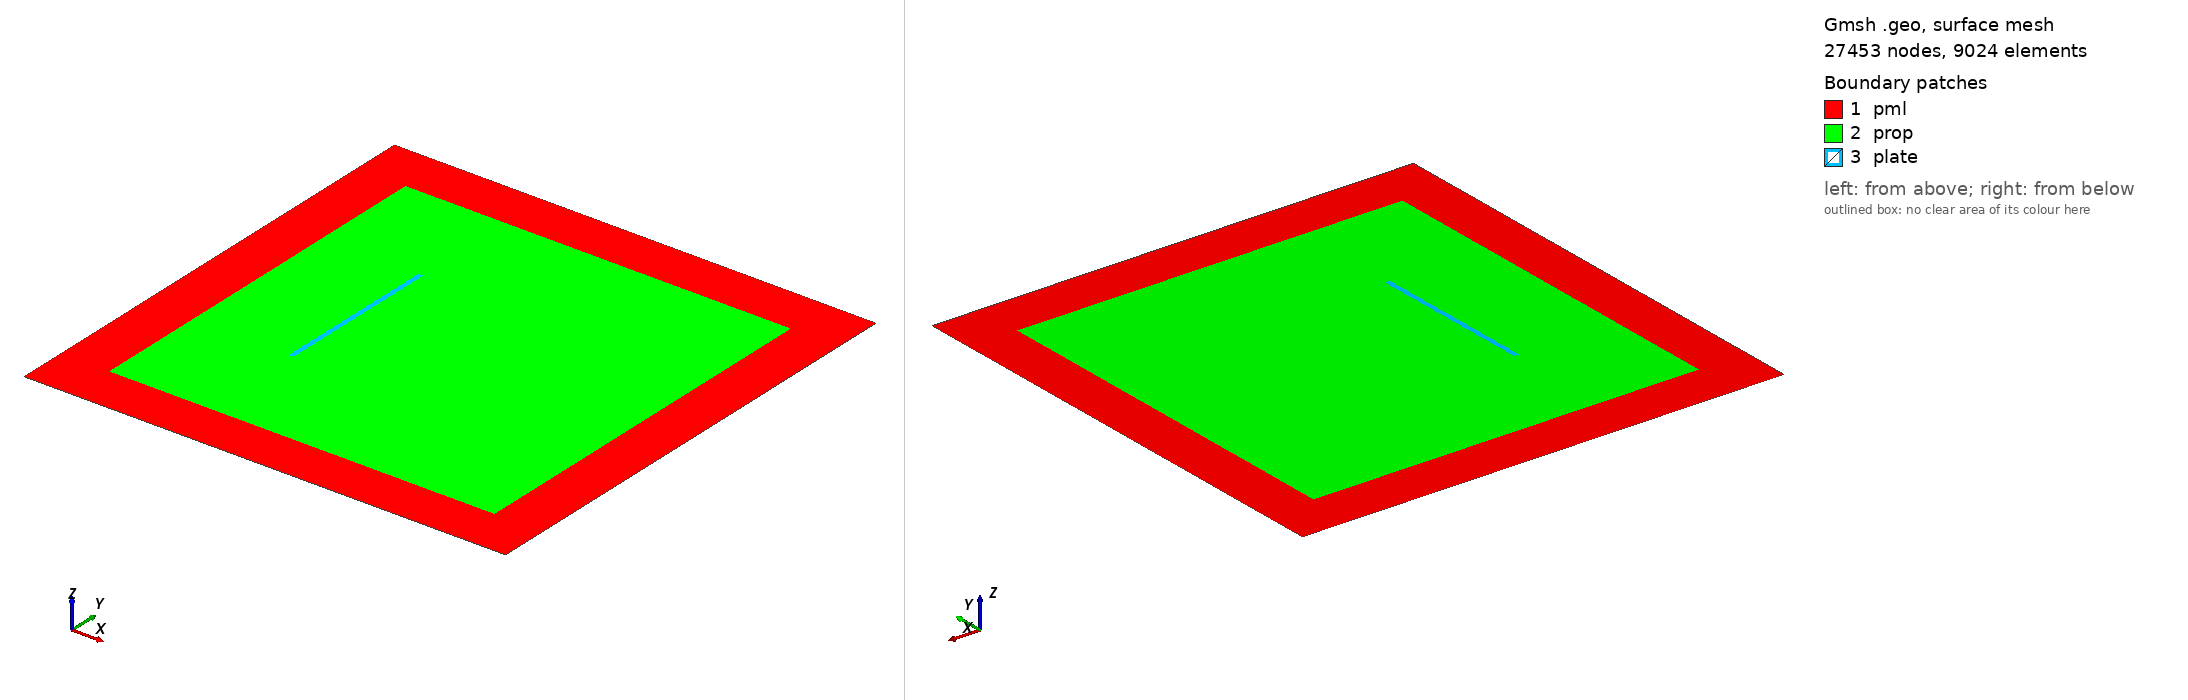

Gmsh geometry script, surface-meshed: 27453 nodes, 9024 surface elements. Boundary patches (legend numbers): 1 pml, 2 prop, 3 plate. Left view from above one corner, right view from below the opposite corner. Legend entries are the model's physical surfaces. The drawing asked Gmsh for element sizes between 1% and 20% of the model's largest extent; the script's own settings can give other sizes.

=== plateMesh.geo (drawn) ===
// Generate this mesh from command line by issuing:
//
// gmsh -2 -bin -n -nopopup plateMesh.geo
//

overall = 10;
pmlW = 1;
plateW = 0.1;
plateH = 3.5;
platePosX = 2;
platePosY = 2.25;

elemSize = 0.1;


//this is a bottom up modeling approach
//for structured mesh
//points->lines->surfaces->mesh

//fist we define all necesary points for a structured mesh just for one 
//layer at leftmost domain border

//define basepoint for plate
basePoint = -overall/2+pmlW+platePosY;

Point(1) = {-overall/2, -overall/2       , 0, 1.0};
Point(2) = {-overall/2, -overall/2+pmlW  , 0, 1.0};
Point(3) = {-overall/2, basePoint        , 0, 1.0};
Point(4) = {-overall/2, basePoint+plateH , 0, 1.0};
Point(5) = {-overall/2, overall/2-pmlW   , 0, 1.0};
Point(6) = {-overall/2, overall/2        , 0, 1.0};

Line(1) = {1, 2};
Line(2) = {2, 3};
Line(3) = {3, 4};
Line(4) = {4, 5};
Line(5) = {5, 6};

//using this way of extrusion will lead to misoriented elements
//CFS++ will correct this lateron
Extrude{ pmlW, 0, 0 }{ Line{1,2,3,4,5}; }
Extrude{ platePosX, 0, 0 }{ Line{6,10,14,18,22}; }
Extrude{ plateW, 0, 0 }{ Line{26,30,34,38,42}; }
Extrude{ overall-2*pmlW-platePosX-plateW, 0, 0 }{ Line{46,50,54,58,62}; }
Extrude{ pmlW, 0, 0 }{ Line{66,70,74,78,82}; }

//combine double entities
Coherence;

//!!!!!!!!!!!!!!!!!!!!!!!!!!!!!!!!!!!!!!!!!!!!!!!!!!!!!!!!!!!
// GENERATE REGIONS TO ADRESS LATER IN CFS++
//!!!!!!!!!!!!!!!!!!!!!!!!!!!!!!!!!!!!!!!!!!!!!!!!!!!!!!!!!!!
//give a name and assign the surface numbers
Physical Surface("prop") = {33,53,73,38,77,41,61,81,37};
Physical Surface("plate") = {57};
Physical Surface("pml") = {9,29,49,69,89,93,97,101,105,85,65,45,25,21,17,13};


//!!!!!!!!!!!!!!!!!!!!!!!!!!!!!!!!!!!!!!!!!!!!!!!!!!!!!!!!!!!
// MESHING
//!!!!!!!!!!!!!!!!!!!!!!!!!!!!!!!!!!!!!!!!!!!!!!!!!!!!!!!!!!!

//=====================================================================
// Structured Mesh generation
//=====================================================================
//order gmsh to to structured meshing
Transfinite Surface '*';
//recombine structured triangles to obtain quad mesh
Recombine Surface '*';

//assign line subdivisions, size on points is to be ignored
//X-Lines
Transfinite Line {7,8,12,16,20,24,87,88,92,96,100,104} = ((pmlW)/elemSize) Using Progression 1;
Transfinite Line {27,28,32,36,40,44} = ((platePosX)/elemSize) Using Progression 1;
Transfinite Line {47,48,52,56,60,64} = ((plateW)/elemSize) Using Progression 1;
Transfinite Line {67,68,72,76,80,84} = ((overall-2*pmlW-platePosX-plateW)/elemSize) Using Progression 1;
//Y-Lines
Transfinite Line {1,6,26,46,66,86,5,22,42,62,82,102} = ((pmlW)/elemSize) Using Progression 1;
Transfinite Line {2,10,30,50,70,90} = ((platePosY)/elemSize) Using Progression 1;
Transfinite Line {3,14,34,54,74,94} = ((plateH)/elemSize) Using Progression 1;
Transfinite Line {4,18,38,58,78,98} = ((overall-2*pmlW-platePosY-plateH)/elemSize) Using Progression 1;

////======================================================================
//// Unstructured quadrilateral mesh
////======================================================================
////NOTE: element sizes defined while generating points
//
////recombine structured triangles to obtain quad mesh
//Recombine Surface '*';
//
////select meshing algorithm (1=MeshAdapt, 2=Automatic, 5=Delaunay, 6=Frontal, 7=bamg, 8=delquad)
//Mesh.Algorithm = 1;
//
////Sizing
//Mesh.CharacteristicLengthFromPoints = 0;
//Mesh.CharacteristicLengthMin = 0.1;
//Mesh.CharacteristicLengthMax = 0.15;
//
//CharacteristicLength = 0.1;
//
//// Apply an elliptic smoother to the grid
//Mesh.Smoothing = 100;
//
////subdivide elements if you whant to (0=none, 1=all quadrangles, 2=all hexahedra)
//Mesh.SubdivisionAlgorithm=0;
//
//// Generate the dual mesh (with triangles you get polyhedral cells)
//Mesh.Dual = 0;




//======================================================================
// DO MESH 
//======================================================================

//OPTIONAL set element order
Mesh.ElementOrder = 2;
//OPTIONAL use quadratic elements of serendepety class
Mesh.SecondOrderIncomplete = 1;

//unkomment this to generate the mesh immediately
Mesh 2;

//YOU ARE DONE. SAVE THE MESH USING THE GUI AND LOAD IT TO YOUR CFS SIMULATION
